Labelled photos from "retinal_images", an image-classification folder in prisi8379/Retiscan_Miniproject. The possible labels are: mild diabetic retinopathy, moderate diabetic retinopathy, proliferative diabetic retinopathy, severe diabetic retinopathy.

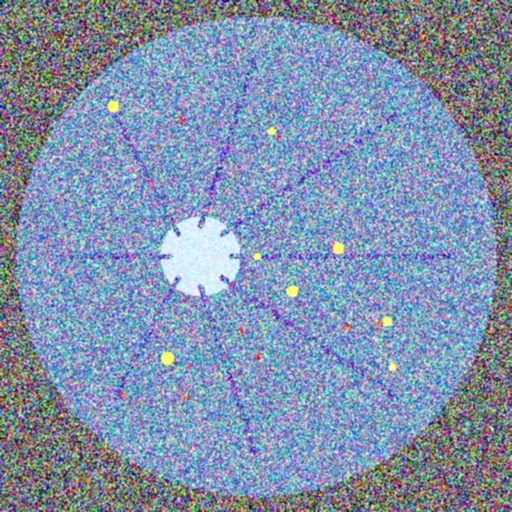
Label: severe diabetic retinopathy

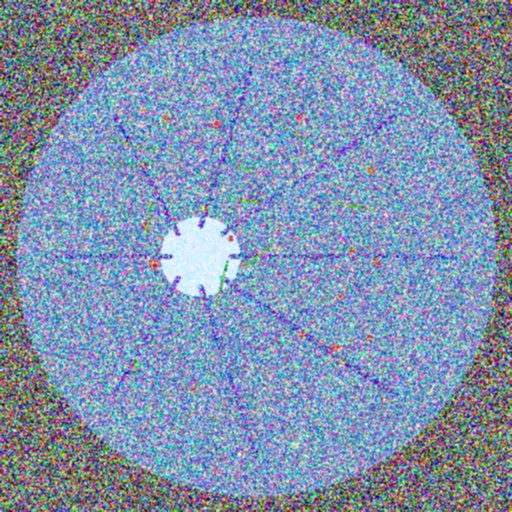
Label: proliferative diabetic retinopathy

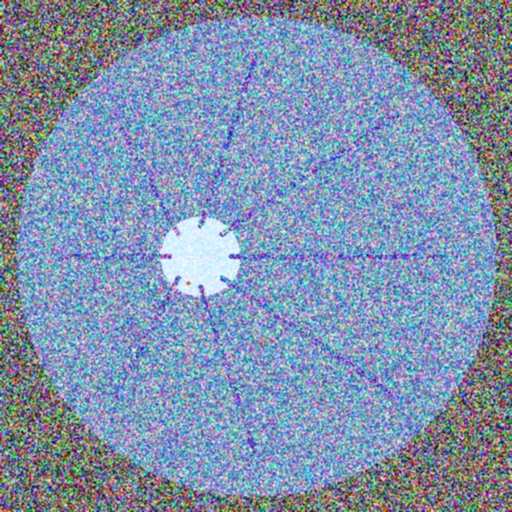
Label: mild diabetic retinopathy

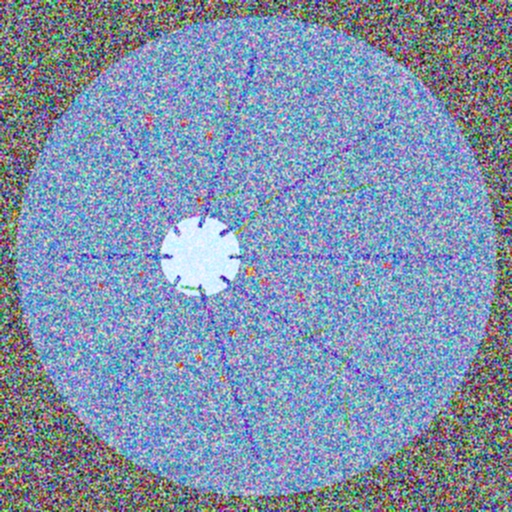
Label: proliferative diabetic retinopathy

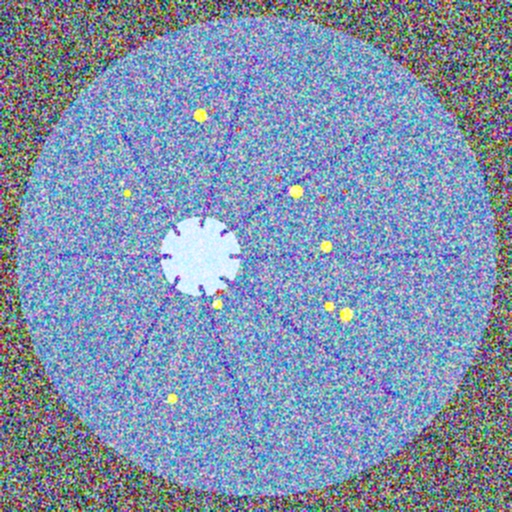
Label: severe diabetic retinopathy

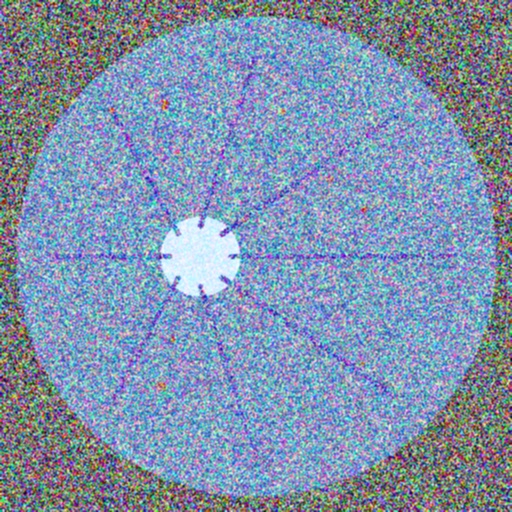
Label: moderate diabetic retinopathy
